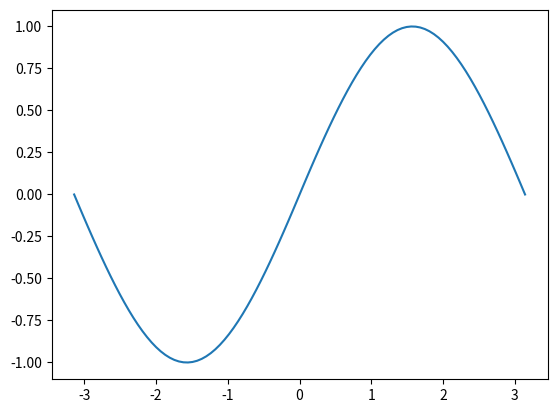

Reproduce this figure in Python.

import numpy as np
import matplotlib.pyplot as plt 

pi = 3.14159;

def qsin(x):
    if x < 0:
        return -qsin(-x)
    
    pis = pi*pi
    px = (pi - x);
    xpx = x*px;
    y = (16*xpx)/(5*pis - 4*xpx);
    return y

xarray = np.linspace(-pi, pi, 100)
yarray = [qsin(_x) for _x in xarray]

plt.plot(xarray,yarray)
plt.show()
